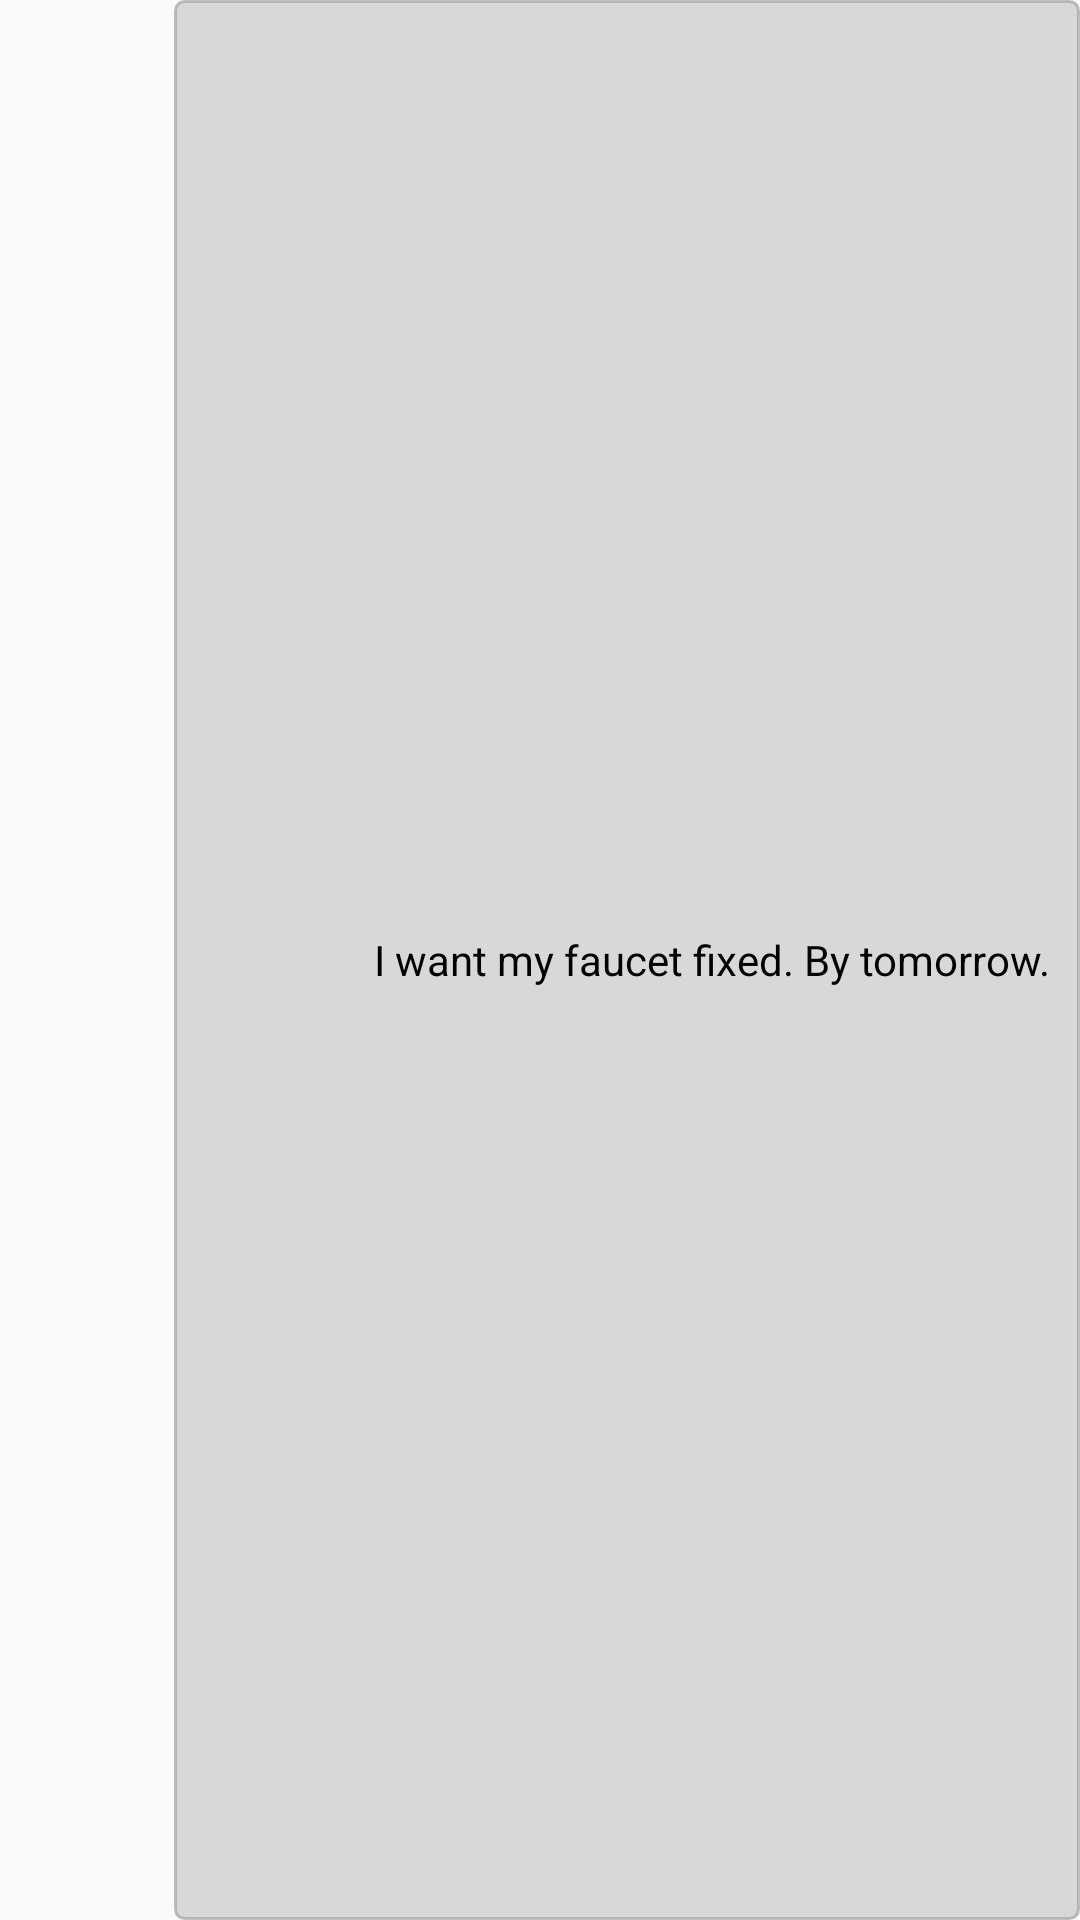

Produce the Android XML layout that renders to this screen, including the resource entries it uses.
<!-- AndroidManifest.xml: application theme AppTheme -->
<!-- res/layout/chat_element_consultant.xml -->
<?xml version="1.0" encoding="utf-8"?>
<LinearLayout xmlns:android="http://schemas.android.com/apk/res/android"
              android:orientation="horizontal"
              android:layout_width="match_parent"
              android:layout_height="wrap_content"
    android:layout_margin="8dp"
    android:id="@+id/holderLL">

    <ImageView
        android:layout_height="50dp"
        android:layout_width="0dp"
        android:adjustViewBounds="true"
        android:id="@+id/imageView"
        android:src="@drawable/consultatnt"
        android:layout_weight="1"/>

    <TextView
        android:layout_width="0dp"
        android:layout_height="match_parent"
        android:text="I want my faucet fixed. By tomorrow."
        android:textColor="#000000"
        android:id="@+id/message"
        android:textAlignment="viewEnd"
        android:gravity="center"
        android:layout_weight="6"
        android:background="@drawable/chat_received"
        android:layout_marginLeft="8dp"/>

</LinearLayout>
<!-- resources referenced by this layout -->
<resources>
  <!-- drawable chat_received (drawable) -->
  <?xml version="1.0" encoding="utf-8"?>
  <shape xmlns:android="http://schemas.android.com/apk/res/android">
      <gradient
          android:angle="270"
          android:endColor="@color/chatReceived"
          android:startColor="@color/chatReceived"/>
      <stroke
          android:width="1dp" android:color="#99999999"/>
      <corners
          android:radius="3dp"/>
      <padding
          android:bottom="10dp"
          android:left="10dp"
          android:right="10dp"
          android:top="10dp"/>
  </shape>
  <style name="AppTheme" parent="Theme.AppCompat.Light.NoActionBar">
          
          <item name="colorPrimary">@color/colorPrimary</item>
          <item name="colorPrimaryDark">@color/colorPrimaryDark</item>
          <item name="colorAccent">@color/colorAccent</item>
          <item name="titleTextColor">#FFFFFF</item>
          <item name="subtitleTextColor">#FFFFFF</item>
      </style>
  <color name="chatReceived">#D8D8D8</color>
  <color name="colorPrimary">#3F51B5</color>
  <color name="colorPrimaryDark">#303F9F</color>
  <color name="colorAccent">#000000</color>
</resources>
